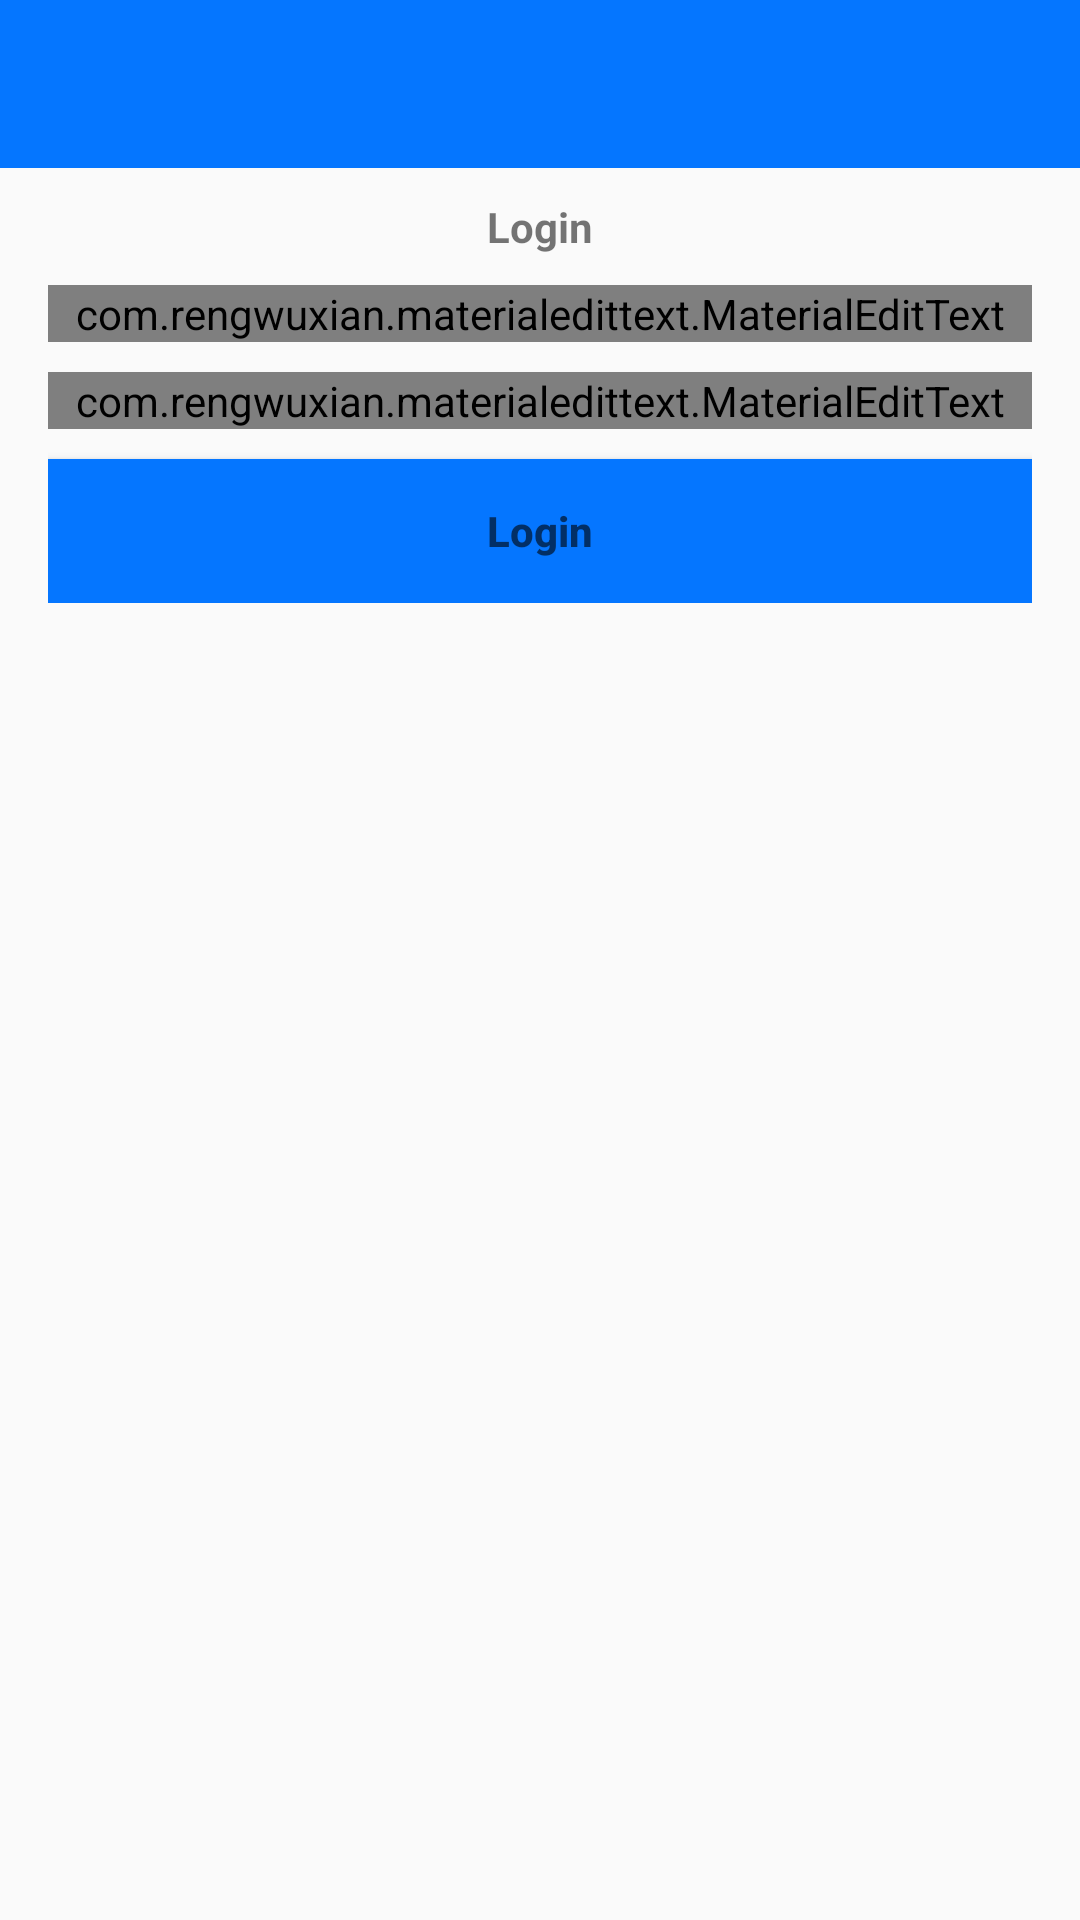

Write the Android layout XML for this screen, with the resource values it uses.
<!-- AndroidManifest.xml: application theme AppTheme -->
<!-- res/layout/activity_login.xml -->
<?xml version="1.0" encoding="utf-8"?>
<RelativeLayout xmlns:android="http://schemas.android.com/apk/res/android"
    xmlns:app="http://schemas.android.com/apk/res-auto"
    xmlns:tools="http://schemas.android.com/tools"
    android:layout_width="match_parent"
    android:layout_height="match_parent"
    tools:context=".RegisterActivity">
    <include
        android:id="@+id/toolbar"
        layout="@layout/tab_layout"/>


    <LinearLayout
        android:layout_width="match_parent"
        android:layout_height="wrap_content"
        android:orientation="vertical"
        android:gravity="center_horizontal"
        android:padding="16dp"
        android:layout_marginTop="50dp"
        >

        <TextView
            android:layout_width="match_parent"
            android:layout_height="wrap_content"
            android:textStyle="bold"
            android:text="Login"
            android:gravity="center"
            />
        <com.rengwuxian.materialedittext.MaterialEditText
            android:id="@+id/email"
            android:layout_width="match_parent"
            android:layout_height="wrap_content"
            android:layout_marginTop="10dp"
            app:met_floatingLabel="normal"
            android:hint="Email"
            />
        <com.rengwuxian.materialedittext.MaterialEditText
            android:id="@+id/password"
            android:layout_width="match_parent"
            android:layout_height="wrap_content"
            android:layout_marginTop="10dp"
            app:met_floatingLabel="normal"
            android:hint="Password"
            />
        <Button
            android:id="@+id/btn_login"
            android:layout_width="match_parent"
            android:layout_height="wrap_content"
            android:background="@color/background"
            android:hint="Login"
            android:textStyle="bold"
            android:layout_marginTop="10dp"

            />
    </LinearLayout>

</RelativeLayout>
<!-- res/layout/tab_layout.xml (included above) -->
<?xml version="1.0" encoding="utf-8"?>
<androidx.appcompat.widget.Toolbar xmlns:android="http://schemas.android.com/apk/res/android"
    android:layout_width="match_parent"
    android:layout_height="wrap_content"
    xmlns:app="http://schemas.android.com/apk/res-auto"
    android:id="@+id/toolbar"
    android:background="@color/background"
    android:theme="@style/MenuStyle"
    app:popupTheme="@style/MenuStyle">
</androidx.appcompat.widget.Toolbar>
<!-- resources referenced by this layout -->
<resources>
  <color name="background">#0576FF</color>
  <style name="MenuStyle" parent="Theme.AppCompat.Light.NoActionBar">
          <item name="android:background">@android:color/white</item>
  </style>
  <style name="AppTheme" parent="Theme.AppCompat.Light.NoActionBar">
          
          <item name="colorPrimary">@color/colorPrimary</item>
          <item name="colorPrimaryDark">@color/colorPrimaryDark</item>
          <item name="colorAccent">@color/colorAccent</item>
      </style>
  <color name="colorPrimary">#6200EE</color>
  <color name="colorPrimaryDark">#0576FF</color>
  <color name="colorAccent">#03DAC5</color>
</resources>
